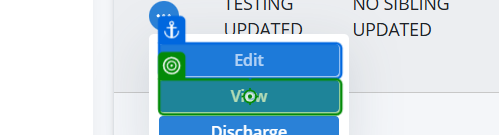
Task: Smoke Test Automation for TMNP
Workflow: TC - View Patient

Step 1: click on the button 'View' in window 'Nutrition Platform ™' (chrome.exe)
